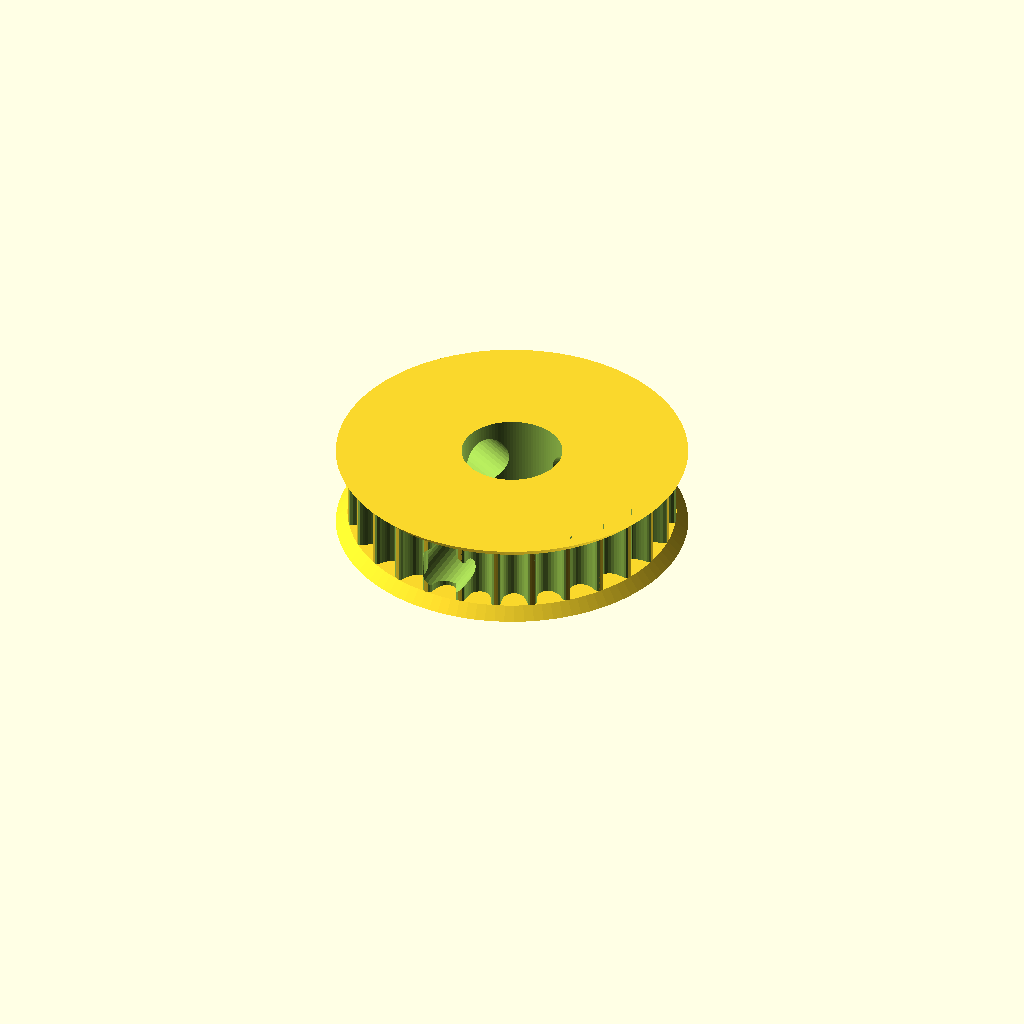
Cell 1: the model at its default parameters.
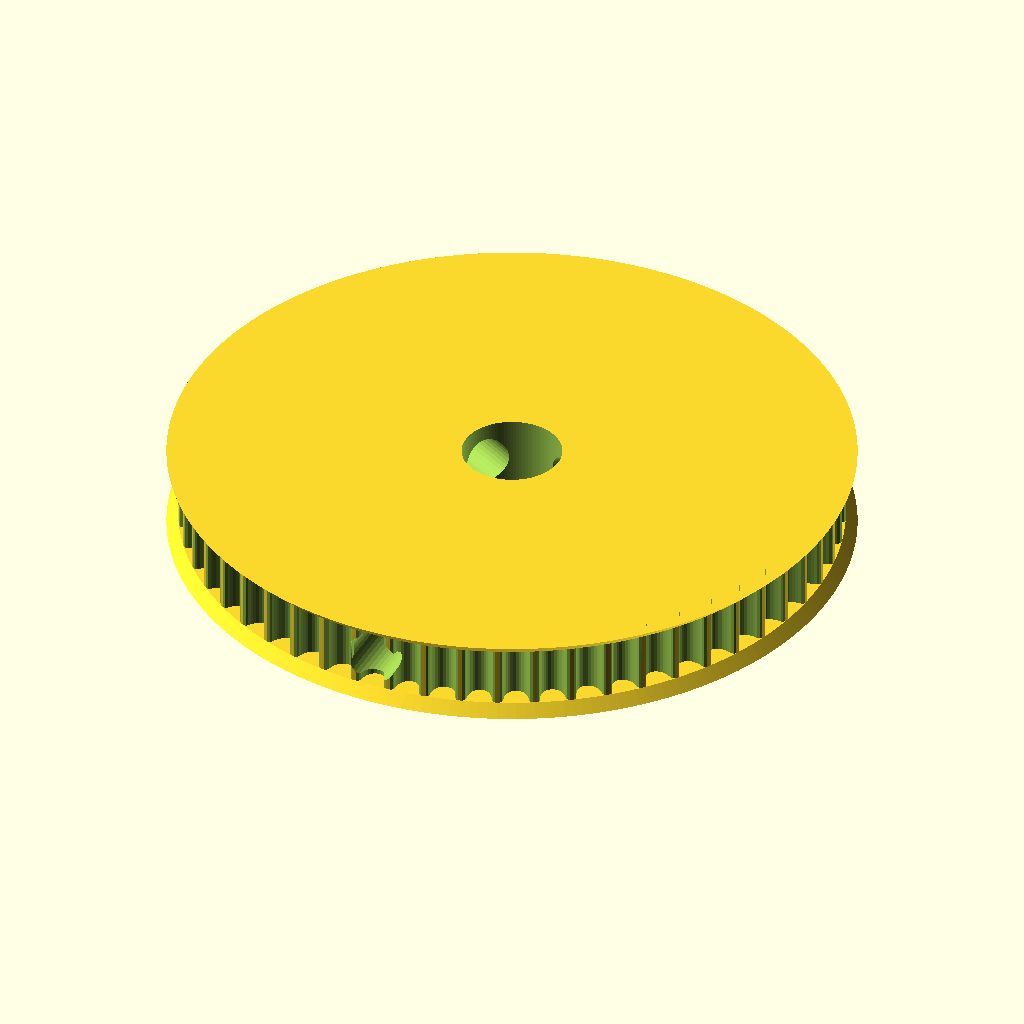
Cell 2: the same model with teeth = 56.
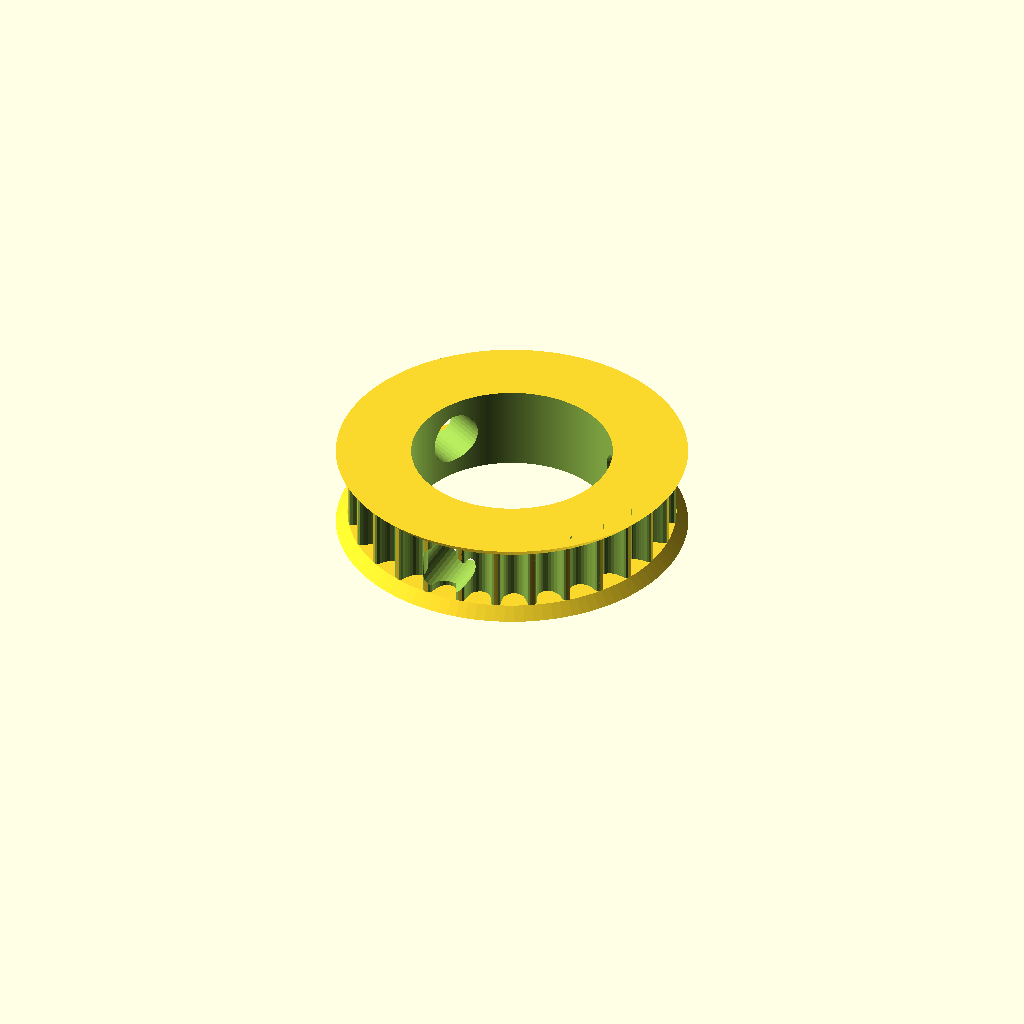
Cell 3: motor_shaft = 10.4 (everything else at default).
All cells are drawn from one camera (rotation 55°, 0°, 25°, orthographic, colour scheme Cornfield), so only the parameter changes between them.
Source of the model, CAD  files/NX/Pulley_T-MXL-XL-HTD-GT2_N-tooth.scad:
// Parametric Pulley with multiple belt profiles
// by droftarts January 2012

// Based on pulleys by:
// http://www.thingiverse.com/thing:11256 by me!
// https://github.com/prusajr/PrusaMendel by Josef Prusa
// http://www.thingiverse.com/thing:3104 by GilesBathgate
// http://www.thingiverse.com/thing:2079 by nophead

// dxf tooth data from http://oem.cadregister.com/asp/PPOW_Entry.asp?company=915217&elementID=07807803/METRIC/URETH/WV0025/F
// pulley diameter checked and modelled from data at http://www.sdp-si.com/D265/HTML/D265T016.html

/**
 * @name Pulley
 * @category Printed
 * @using 1 x m3 nut, normal or nyloc
 * @using 1 x m3x10 set screw or 1 x m3x8 grub screw
 */


// tuneable constants

$fa=1; $fs=0.5;

teeth = 28;			// Number of teeth, standard Mendel T5 belt = 8, gives Outside Diameter of 11.88mm
profile = 12;		// 1=MXL 2=40DP 3=XL 4=H 5=T2.5 6=T5 7=T10 8=AT5 9=HTD_3mm 10=HTD_5mm 11=HTD_8mm 12=GT2_2mm 13=GT2_3mm 14=GT2_5mm

motor_shaft = 5.2;	// NEMA17 motor shaft exact diameter = 5
m3_dia = 2.73;		// 3mm hole diameter
m3_nut_hex = 1;		// 1 for hex, 0 for square nut
m3_nut_flats = 5.7;	// normal M3 hex nut exact width = 5.5
m3_nut_depth = 2.7;	// normal M3 hex nut exact depth = 2.4, nyloc = 4

retainer = 1;		// Belt retainer above teeth, 0 = No, 1 = Yes
retainer_ht = 0.6;	// height of retainer flange over pulley, standard = 1.5
idler = 1;			// Belt retainer below teeth, 0 = No, 1 = Yes
idler_ht = 0.6;		// height of idler flange over pulley, standard = 1.5

pulley_t_ht = 3.2;	// length of toothed part of pulley, standard = 12
pulley_b_ht = 3.3+idler_ht;		// pulley base height, standard = 8. Set to same as idler_ht if you want an idler but no pulley.
pulley_b_dia = 8.6;	// pulley base diameter, standard = 20
no_of_nuts = 3;		// number of captive nuts required, standard = 1
nut_angle = 120;		// angle between nuts, standard = 90
nut_shaft_distance = 1.2;	// distance between inner face of nut and shaft, can be negative.


//	********************************
//	** Scaling tooth for good fit **
//	********************************
/*	To improve fit of belt to pulley, set the following constant. Decrease or increase by 0.1mm at a time. We are modelling the *BELT* tooth here, not the tooth on the pulley. Increasing the number will *decrease* the pulley tooth size. Increasing the tooth width will also scale proportionately the tooth depth, to maintain the shape of the tooth, and increase how far into the pulley the tooth is indented. Can be negative */

additional_tooth_width = 0.2; //mm

//	If you need more tooth depth than this provides, adjust the following constant. However, this will cause the shape of the tooth to change.

additional_tooth_depth = 0.3; //mm

// calculated constants

nut_elevation = pulley_b_ht+(pulley_t_ht/2);//pulley_b_ht/2;
m3_nut_points = 2*((m3_nut_flats/2)/cos(30)); // This is needed for the nut trap

// The following set the pulley diameter for a given number of teeth

MXL_pulley_dia = tooth_spacing (2.032,0.254);
40DP_pulley_dia = tooth_spacing (2.07264,0.1778);
XL_pulley_dia = tooth_spacing (5.08,0.254);
H_pulley_dia = tooth_spacing (9.525,0.381);
T2_5_pulley_dia = tooth_spaceing_curvefit (0.7467,0.796,1.026);
T5_pulley_dia = tooth_spaceing_curvefit (0.6523,1.591,1.064);
T10_pulley_dia = tooth_spacing (10,0.93);
AT5_pulley_dia = tooth_spaceing_curvefit (0.6523,1.591,1.064);
HTD_3mm_pulley_dia = tooth_spacing (3,0.381);
HTD_5mm_pulley_dia = tooth_spacing (5,0.5715);
HTD_8mm_pulley_dia = tooth_spacing (8,0.6858);
GT2_2mm_pulley_dia = tooth_spacing (2,0.254)*0.98;//FUDGE FACTOR
GT2_3mm_pulley_dia = tooth_spacing (3,0.381);
GT2_5mm_pulley_dia = tooth_spacing (5,0.5715);

// The following calls the pulley creation part, and passes the pulley diameter and tooth width to that module

if ( profile == 1 ) { pulley ( "MXL" , MXL_pulley_dia , 0.508 , 1.321 ); }
if ( profile == 2 ) { pulley ( "40 D.P." , 40DP_pulley_dia , 0.457 , 1.226 ); }
if ( profile == 3 ) { pulley ( "XL" , XL_pulley_dia , 1.27, 3.051 ); }
if ( profile == 4 ) { pulley ( "H" , H_pulley_dia ,1.905 , 5.359 ); }
if ( profile == 5 ) { pulley ( "T2.5" , T2_5_pulley_dia , 0.7 , 1.678 ); }
if ( profile == 6 ) { pulley ( "T5" , T5_pulley_dia , 1.19 , 3.264 ); }
if ( profile == 7 ) { pulley ( "T10" , T10_pulley_dia , 2.5 , 6.13 ); }
if ( profile == 8 ) { pulley ( "AT5" , AT5_pulley_dia , 1.19 , 4.268 ); }
if ( profile == 9 ) { pulley ( "HTD 3mm" , HTD_3mm_pulley_dia , 1.289 , 2.27 ); }
if ( profile == 10 ) { pulley ( "HTD 5mm" , HTD_5mm_pulley_dia , 2.199 , 3.781 ); }
if ( profile == 11 ) { pulley ( "HTD 8mm" , HTD_8mm_pulley_dia , 3.607 , 6.603 ); }
if ( profile == 12 ) { pulley ( "GT2 2mm" , GT2_2mm_pulley_dia , 0.764 , 1.494 ); }
if ( profile == 13 ) { pulley ( "GT2 3mm" , GT2_3mm_pulley_dia , 1.169 , 2.31 ); }
if ( profile == 14 ) { pulley ( "GT2 5mm" , GT2_5mm_pulley_dia , 1.969 , 3.952 ); }

// Functions

function tooth_spaceing_curvefit (b,c,d)
	= ((c * pow(teeth,d)) / (b + pow(teeth,d))) * teeth ;

function tooth_spacing(tooth_pitch,pitch_line_offset)
	= (2*((teeth*tooth_pitch)/(3.14159265*2)-pitch_line_offset)) ;

// Main Module

module pulley( belt_type , pulley_OD , tooth_depth , tooth_width )
	{
    $fa=1; $fs=0.5;
	echo (str("Belt type = ",belt_type,"; Number of teeth = ",teeth,"; Pulley Outside Diameter = ",pulley_OD,"mm "));
	tooth_distance_from_centre = sqrt( pow(pulley_OD/2,2) - pow((tooth_width+additional_tooth_width)/2,2));
	tooth_width_scale = (tooth_width + additional_tooth_width ) / (tooth_width);
	tooth_depth_scale = ((tooth_depth + additional_tooth_depth ) / tooth_depth) ;


//	************************************************************************
//	*** uncomment the following line if pulley is wider than puller base ***
//	************************************************************************

//	translate ([0,0, pulley_b_ht + pulley_t_ht + retainer_ht ]) rotate ([0,180,0])

	difference()
	 {	 
		union()
		{
			//base
	
			if ( pulley_b_ht < 2 ) { echo ("CAN'T DRAW PULLEY BASE, HEIGHT LESS THAN 2!!!"); } else {
				rotate_extrude($fn=pulley_b_dia*20)
				{
						square([pulley_b_dia/2-1,pulley_b_ht]);
						square([pulley_b_dia/2,pulley_b_ht]);
						translate([pulley_b_dia/2,pulley_b_ht-1]) circle(0);
				}
			}
	
		difference()
			{
			//shaft - diameter is outside diameter of pulley
			
			translate([0,0,pulley_b_ht]) 
			rotate ([0,0,360/(teeth*4)]) 
			cylinder(r=pulley_OD/2,h=pulley_t_ht, $fn=teeth*4);
	
			//teeth - cut out of shaft
		
			for(i=[1:teeth]) 
			rotate([0,0,i*(360/teeth)])
			translate([0,-tooth_distance_from_centre,pulley_b_ht -1]) 
			scale ([ tooth_width_scale , tooth_depth_scale , 1 ]) 
			{
			if ( profile == 1 ) { MXL();}
			if ( profile == 2 ) { 40DP();}
			if ( profile == 3 ) { XL();}
			if ( profile == 4 ) { H();}
			if ( profile == 5 ) { T2_5();}
			if ( profile == 6 ) { T5();}
			if ( profile == 7 ) { T10();}
			if ( profile == 8 ) { AT5();}
			if ( profile == 9 ) { HTD_3mm();}
			if ( profile == 10 ) { HTD_5mm();}
			if ( profile == 11 ) { HTD_8mm();}
			if ( profile == 12 ) { GT2_2mm();}
			if ( profile == 13 ) { GT2_3mm();}
			if ( profile == 14 ) { GT2_5mm();}
			}

			}
			
		//belt retainer / idler
		if ( retainer > 0 ) {translate ([0,0, pulley_b_ht + pulley_t_ht ]) 
		rotate_extrude($fn=teeth*4)  
		polygon([[0,0],[pulley_OD/2,0],[pulley_OD/2 + retainer_ht , retainer_ht],[0 , retainer_ht],[0,0]]);}
		
		if ( idler > 0 ) {translate ([0,0, pulley_b_ht - idler_ht ]) 
		rotate_extrude($fn=teeth*4)  
		polygon([[0,0],[pulley_OD/2 + idler_ht,0],[pulley_OD/2 , idler_ht],[0 , idler_ht],[0,0]]);}
	
		}
	   
		//hole for motor shaft
		translate([0,0,-1])cylinder(r=motor_shaft/2,h=pulley_b_ht + pulley_t_ht + retainer_ht + 2,$fn=motor_shaft*20);
				
		//captive nut and grub screw holes
	
		//if ( pulley_b_ht < m3_nut_flats ) { echo ("CAN'T DRAW CAPTIVE NUTS, HEIGHT LESS THAN NUT DIAMETER!!!"); } else {
		//if ( (pulley_b_dia - motor_shaft)/2 < m3_nut_depth + 3 ) { echo ("CAN'T DRAW CAPTIVE NUTS, DIAMETER TOO SMALL FOR NUT DEPTH!!!"); } else {
	
			for(j=[1:no_of_nuts]) rotate([0,0,j*nut_angle])
			translate([0,0,nut_elevation])rotate([90,0,0])
	
			union()
			{
				//entrance
				//translate([0,-pulley_b_ht/4-0.5,motor_shaft/2+m3_nut_depth/2+nut_shaft_distance]) cube([m3_nut_flats,pulley_b_ht/2+1,m3_nut_depth],center=true);
	
	
				//grub screw hole
				rotate([0,0,22.5])cylinder(r=m3_dia/2,h=50,$fn=40);
			}
		}}
	 
	   
	


// Tooth profile modules

module MXL()
	{
	linear_extrude(height=pulley_t_ht+2) polygon([[-0.660421,-0.5],[-0.660421,0],[-0.621898,0.006033],[-0.587714,0.023037],[-0.560056,0.049424],[-0.541182,0.083609],[-0.417357,0.424392],[-0.398413,0.458752],[-0.370649,0.48514],[-0.336324,0.502074],[-0.297744,0.508035],[0.297744,0.508035],[0.336268,0.502074],[0.370452,0.48514],[0.39811,0.458752],[0.416983,0.424392],[0.540808,0.083609],[0.559752,0.049424],[0.587516,0.023037],[0.621841,0.006033],[0.660421,0],[0.660421,-0.5]]);
	}

module 40DP()
	{
	linear_extrude(height=pulley_t_ht+2) polygon([[-0.612775,-0.5],[-0.612775,0],[-0.574719,0.010187],[-0.546453,0.0381],[-0.355953,0.3683],[-0.327604,0.405408],[-0.291086,0.433388],[-0.248548,0.451049],[-0.202142,0.4572],[0.202494,0.4572],[0.248653,0.451049],[0.291042,0.433388],[0.327609,0.405408],[0.356306,0.3683],[0.546806,0.0381],[0.574499,0.010187],[0.612775,0],[0.612775,-0.5]]);
	}

module XL()
	{
	linear_extrude(height=pulley_t_ht+2) polygon([[-1.525411,-1],[-1.525411,0],[-1.41777,0.015495],[-1.320712,0.059664],[-1.239661,0.129034],[-1.180042,0.220133],[-0.793044,1.050219],[-0.733574,1.141021],[-0.652507,1.210425],[-0.555366,1.254759],[-0.447675,1.270353],[0.447675,1.270353],[0.555366,1.254759],[0.652507,1.210425],[0.733574,1.141021],[0.793044,1.050219],[1.180042,0.220133],[1.239711,0.129034],[1.320844,0.059664],[1.417919,0.015495],[1.525411,0],[1.525411,-1]]);
	}

module H()
	{
	linear_extrude(height=pulley_t_ht+2) polygon([[-2.6797,-1],[-2.6797,0],[-2.600907,0.006138],[-2.525342,0.024024],[-2.45412,0.052881],[-2.388351,0.091909],[-2.329145,0.140328],[-2.277614,0.197358],[-2.234875,0.262205],[-2.202032,0.334091],[-1.75224,1.57093],[-1.719538,1.642815],[-1.676883,1.707663],[-1.62542,1.764693],[-1.566256,1.813112],[-1.500512,1.85214],[-1.4293,1.880997],[-1.353742,1.898883],[-1.274949,1.905021],[1.275281,1.905021],[1.354056,1.898883],[1.429576,1.880997],[1.500731,1.85214],[1.566411,1.813112],[1.625508,1.764693],[1.676919,1.707663],[1.719531,1.642815],[1.752233,1.57093],[2.20273,0.334091],[2.235433,0.262205],[2.278045,0.197358],[2.329455,0.140328],[2.388553,0.091909],[2.454233,0.052881],[2.525384,0.024024],[2.600904,0.006138],[2.6797,0],[2.6797,-1]]);
	}

module T2_5()
	{
	linear_extrude(height=pulley_t_ht+2) polygon([[-0.839258,-0.5],[-0.839258,0],[-0.770246,0.021652],[-0.726369,0.079022],[-0.529167,0.620889],[-0.485025,0.67826],[-0.416278,0.699911],[0.416278,0.699911],[0.484849,0.67826],[0.528814,0.620889],[0.726369,0.079022],[0.770114,0.021652],[0.839258,0],[0.839258,-0.5]]);
	}

module T5()
	{
	linear_extrude(height=pulley_t_ht+2) polygon([[-1.632126,-0.5],[-1.632126,0],[-1.568549,0.004939],[-1.507539,0.019367],[-1.450023,0.042686],[-1.396912,0.074224],[-1.349125,0.113379],[-1.307581,0.159508],[-1.273186,0.211991],[-1.246868,0.270192],[-1.009802,0.920362],[-0.983414,0.978433],[-0.949018,1.030788],[-0.907524,1.076798],[-0.859829,1.115847],[-0.80682,1.147314],[-0.749402,1.170562],[-0.688471,1.184956],[-0.624921,1.189895],[0.624971,1.189895],[0.688622,1.184956],[0.749607,1.170562],[0.807043,1.147314],[0.860055,1.115847],[0.907754,1.076798],[0.949269,1.030788],[0.9837,0.978433],[1.010193,0.920362],[1.246907,0.270192],[1.273295,0.211991],[1.307726,0.159508],[1.349276,0.113379],[1.397039,0.074224],[1.450111,0.042686],[1.507589,0.019367],[1.568563,0.004939],[1.632126,0],[1.632126,-0.5]]);
	}

module T10()
	{
	linear_extrude(height=pulley_t_ht+2) polygon([[-3.06511,-1],[-3.06511,0],[-2.971998,0.007239],[-2.882718,0.028344],[-2.79859,0.062396],[-2.720931,0.108479],[-2.651061,0.165675],[-2.590298,0.233065],[-2.539962,0.309732],[-2.501371,0.394759],[-1.879071,2.105025],[-1.840363,2.190052],[-1.789939,2.266719],[-1.729114,2.334109],[-1.659202,2.391304],[-1.581518,2.437387],[-1.497376,2.47144],[-1.408092,2.492545],[-1.314979,2.499784],[1.314979,2.499784],[1.408091,2.492545],[1.497371,2.47144],[1.581499,2.437387],[1.659158,2.391304],[1.729028,2.334109],[1.789791,2.266719],[1.840127,2.190052],[1.878718,2.105025],[2.501018,0.394759],[2.539726,0.309732],[2.59015,0.233065],[2.650975,0.165675],[2.720887,0.108479],[2.798571,0.062396],[2.882713,0.028344],[2.971997,0.007239],[3.06511,0],[3.06511,-1]]);
	}

module AT5()
	{
	linear_extrude(height=pulley_t_ht+2) polygon([[-2.134129,-0.75],[-2.134129,0],[-2.058023,0.005488],[-1.984595,0.021547],[-1.914806,0.047569],[-1.849614,0.082947],[-1.789978,0.127073],[-1.736857,0.179338],[-1.691211,0.239136],[-1.653999,0.305859],[-1.349199,0.959203],[-1.286933,1.054635],[-1.201914,1.127346],[-1.099961,1.173664],[-0.986896,1.18992],[0.986543,1.18992],[1.099614,1.173664],[1.201605,1.127346],[1.286729,1.054635],[1.349199,0.959203],[1.653646,0.305859],[1.690859,0.239136],[1.73651,0.179338],[1.789644,0.127073],[1.849305,0.082947],[1.914539,0.047569],[1.984392,0.021547],[2.057906,0.005488],[2.134129,0],[2.134129,-0.75]]);
	}

module HTD_3mm()
	{
	linear_extrude(height=pulley_t_ht+2) polygon([[-1.135062,-0.5],[-1.135062,0],[-1.048323,0.015484],[-0.974284,0.058517],[-0.919162,0.123974],[-0.889176,0.206728],[-0.81721,0.579614],[-0.800806,0.653232],[-0.778384,0.72416],[-0.750244,0.792137],[-0.716685,0.856903],[-0.678005,0.918199],[-0.634505,0.975764],[-0.586483,1.029338],[-0.534238,1.078662],[-0.47807,1.123476],[-0.418278,1.16352],[-0.355162,1.198533],[-0.289019,1.228257],[-0.22015,1.25243],[-0.148854,1.270793],[-0.07543,1.283087],[-0.000176,1.28905],[0.075081,1.283145],[0.148515,1.270895],[0.219827,1.252561],[0.288716,1.228406],[0.354879,1.19869],[0.418018,1.163675],[0.477831,1.123623],[0.534017,1.078795],[0.586276,1.029452],[0.634307,0.975857],[0.677809,0.91827],[0.716481,0.856953],[0.750022,0.792167],[0.778133,0.724174],[0.800511,0.653236],[0.816857,0.579614],[0.888471,0.206728],[0.919014,0.123974],[0.974328,0.058517],[1.048362,0.015484],[1.135062,0],[1.135062,-0.5]]);
	}

module HTD_5mm()
	{
	linear_extrude(height=pulley_t_ht+2) polygon([[-1.89036,-0.75],[-1.89036,0],[-1.741168,0.02669],[-1.61387,0.100806],[-1.518984,0.21342],[-1.467026,0.3556],[-1.427162,0.960967],[-1.398568,1.089602],[-1.359437,1.213531],[-1.310296,1.332296],[-1.251672,1.445441],[-1.184092,1.552509],[-1.108081,1.653042],[-1.024167,1.746585],[-0.932877,1.832681],[-0.834736,1.910872],[-0.730271,1.980701],[-0.62001,2.041713],[-0.504478,2.09345],[-0.384202,2.135455],[-0.259708,2.167271],[-0.131524,2.188443],[-0.000176,2.198511],[0.131296,2.188504],[0.259588,2.167387],[0.384174,2.135616],[0.504527,2.093648],[0.620123,2.04194],[0.730433,1.980949],[0.834934,1.911132],[0.933097,1.832945],[1.024398,1.746846],[1.108311,1.653291],[1.184308,1.552736],[1.251865,1.445639],[1.310455,1.332457],[1.359552,1.213647],[1.39863,1.089664],[1.427162,0.960967],[1.467026,0.3556],[1.518984,0.21342],[1.61387,0.100806],[1.741168,0.02669],[1.89036,0],[1.89036,-0.75]]);
	}

module HTD_8mm()
	{
	linear_extrude(height=pulley_t_ht+2) polygon([[-3.301471,-1],[-3.301471,0],[-3.16611,0.012093],[-3.038062,0.047068],[-2.919646,0.10297],[-2.813182,0.177844],[-2.720989,0.269734],[-2.645387,0.376684],[-2.588694,0.496739],[-2.553229,0.627944],[-2.460801,1.470025],[-2.411413,1.691917],[-2.343887,1.905691],[-2.259126,2.110563],[-2.158035,2.30575],[-2.041518,2.490467],[-1.910478,2.66393],[-1.76582,2.825356],[-1.608446,2.973961],[-1.439261,3.10896],[-1.259169,3.22957],[-1.069074,3.335006],[-0.869878,3.424485],[-0.662487,3.497224],[-0.447804,3.552437],[-0.226732,3.589341],[-0.000176,3.607153],[0.226511,3.589461],[0.447712,3.552654],[0.66252,3.497516],[0.870027,3.424833],[1.069329,3.33539],[1.259517,3.229973],[1.439687,3.109367],[1.608931,2.974358],[1.766344,2.825731],[1.911018,2.664271],[2.042047,2.490765],[2.158526,2.305998],[2.259547,2.110755],[2.344204,1.905821],[2.411591,1.691983],[2.460801,1.470025],[2.553229,0.627944],[2.588592,0.496739],[2.645238,0.376684],[2.720834,0.269734],[2.81305,0.177844],[2.919553,0.10297],[3.038012,0.047068],[3.166095,0.012093],[3.301471,0],[3.301471,-1]]);
	}

module GT2_2mm()
	{
	linear_extrude(height=pulley_t_ht+2) polygon([[0.747183,-0.5],[0.747183,0],[0.647876,0.037218],[0.598311,0.130528],[0.578556,0.238423],[0.547158,0.343077],[0.504649,0.443762],[0.451556,0.53975],[0.358229,0.636924],[0.2484,0.707276],[0.127259,0.750044],[0,0.76447],[-0.127259,0.750044],[-0.2484,0.707276],[-0.358229,0.636924],[-0.451556,0.53975],[-0.504797,0.443762],[-0.547291,0.343077],[-0.578605,0.238423],[-0.598311,0.130528],[-0.648009,0.037218],[-0.747183,0],[-0.747183,-0.5]]);
	}

module GT2_3mm()
	{
	linear_extrude(height=pulley_t_ht+2) polygon([[-1.155171,-0.5],[-1.155171,0],[-1.065317,0.016448],[-0.989057,0.062001],[-0.93297,0.130969],[-0.90364,0.217664],[-0.863705,0.408181],[-0.800056,0.591388],[-0.713587,0.765004],[-0.60519,0.926747],[-0.469751,1.032548],[-0.320719,1.108119],[-0.162625,1.153462],[0,1.168577],[0.162625,1.153462],[0.320719,1.108119],[0.469751,1.032548],[0.60519,0.926747],[0.713587,0.765004],[0.800056,0.591388],[0.863705,0.408181],[0.90364,0.217664],[0.932921,0.130969],[0.988924,0.062001],[1.065168,0.016448],[1.155171,0],[1.155171,-0.5]]);
	}

module GT2_5mm()
	{
	linear_extrude(height=pulley_t_ht+2) polygon([[-1.975908,-0.75],[-1.975908,0],[-1.797959,0.03212],[-1.646634,0.121224],[-1.534534,0.256431],[-1.474258,0.426861],[-1.446911,0.570808],[-1.411774,0.712722],[-1.368964,0.852287],[-1.318597,0.989189],[-1.260788,1.123115],[-1.195654,1.25375],[-1.12331,1.380781],[-1.043869,1.503892],[-0.935264,1.612278],[-0.817959,1.706414],[-0.693181,1.786237],[-0.562151,1.851687],[-0.426095,1.9027],[-0.286235,1.939214],[-0.143795,1.961168],[0,1.9685],[0.143796,1.961168],[0.286235,1.939214],[0.426095,1.9027],[0.562151,1.851687],[0.693181,1.786237],[0.817959,1.706414],[0.935263,1.612278],[1.043869,1.503892],[1.123207,1.380781],[1.195509,1.25375],[1.26065,1.123115],[1.318507,0.989189],[1.368956,0.852287],[1.411872,0.712722],[1.447132,0.570808],[1.474611,0.426861],[1.534583,0.256431],[1.646678,0.121223],[1.798064,0.03212],[1.975908,0],[1.975908,-0.75]]);
	}
Parameter table extracted from the source (name, type, default, range or options):
teeth: number, default 28
profile: number, default 12
motor_shaft: number, default 5.2
m3_dia: number, default 2.73
m3_nut_hex: number, default 1
m3_nut_flats: number, default 5.7
m3_nut_depth: number, default 2.7
retainer: number, default 1
retainer_ht: number, default 0.6
idler: number, default 1
idler_ht: number, default 0.6
pulley_t_ht: number, default 3.2
pulley_b_dia: number, default 8.6
no_of_nuts: number, default 3
nut_angle: number, default 120
nut_shaft_distance: number, default 1.2
additional_tooth_width: number, default 0.2
additional_tooth_depth: number, default 0.3
